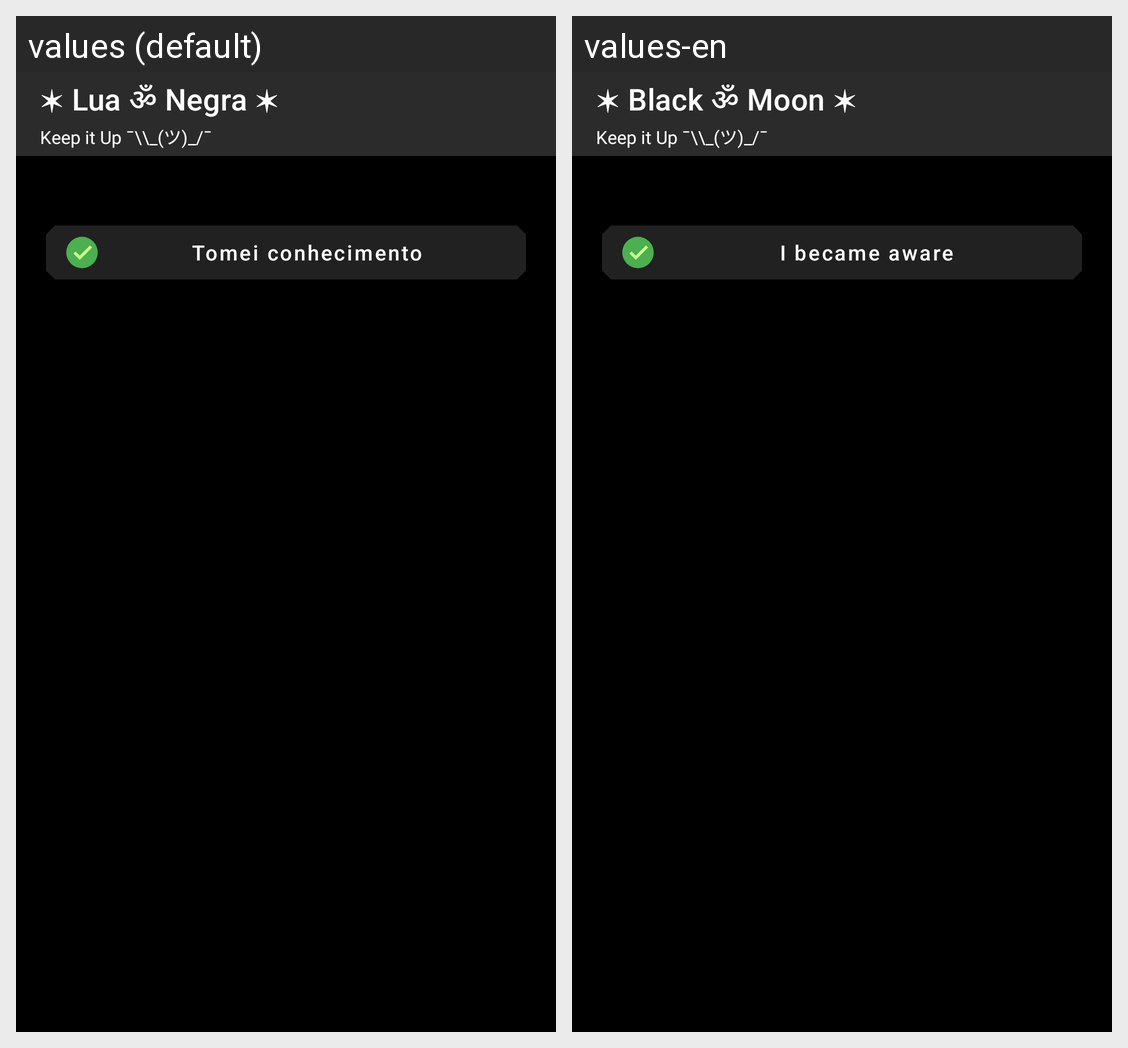

This grid shows one Android layout under two languages. Give, for every string resource on the screen, its name, the default text and each shown locale's text.
Android screen res/layout/activity_termos_de_utilizacao.xml rendered under 2 locales, left to right: values (default), values-en. Device: Nexus 5 (rendered at 1080×1920; each locale shown at half size, 540×960, under a caption strip naming it); theme AppTheme.
Strings drawn on this screen, with the default value and each locale's value (text and hints the layout hard-codes, and strings that could not be matched under every locale, appear in the picture but are not listed):

tomei_conhecimento
  values: Tomei conhecimento
  values-en:  I became aware

app_name
  values: ✶ Lua ॐ Negra ✶
  values-en: ✶ Black ॐ Moon ✶
